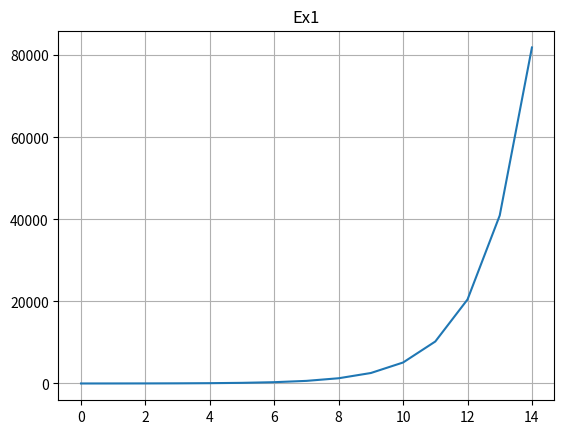

Write the Python code that produced this figure.
def f(t):
    if t == 0:
        return 1
    return 5 * 2**t - 4

t = 0
while t <= 8:
    print(f(t))
    t += 1

#Plota o gráfico
import matplotlib.pyplot as plt
t = range(0, 15)
y = [f(t) for t in t]

plt.plot(t, y)
plt.title('Ex1')
plt.grid(True)
plt.show()
